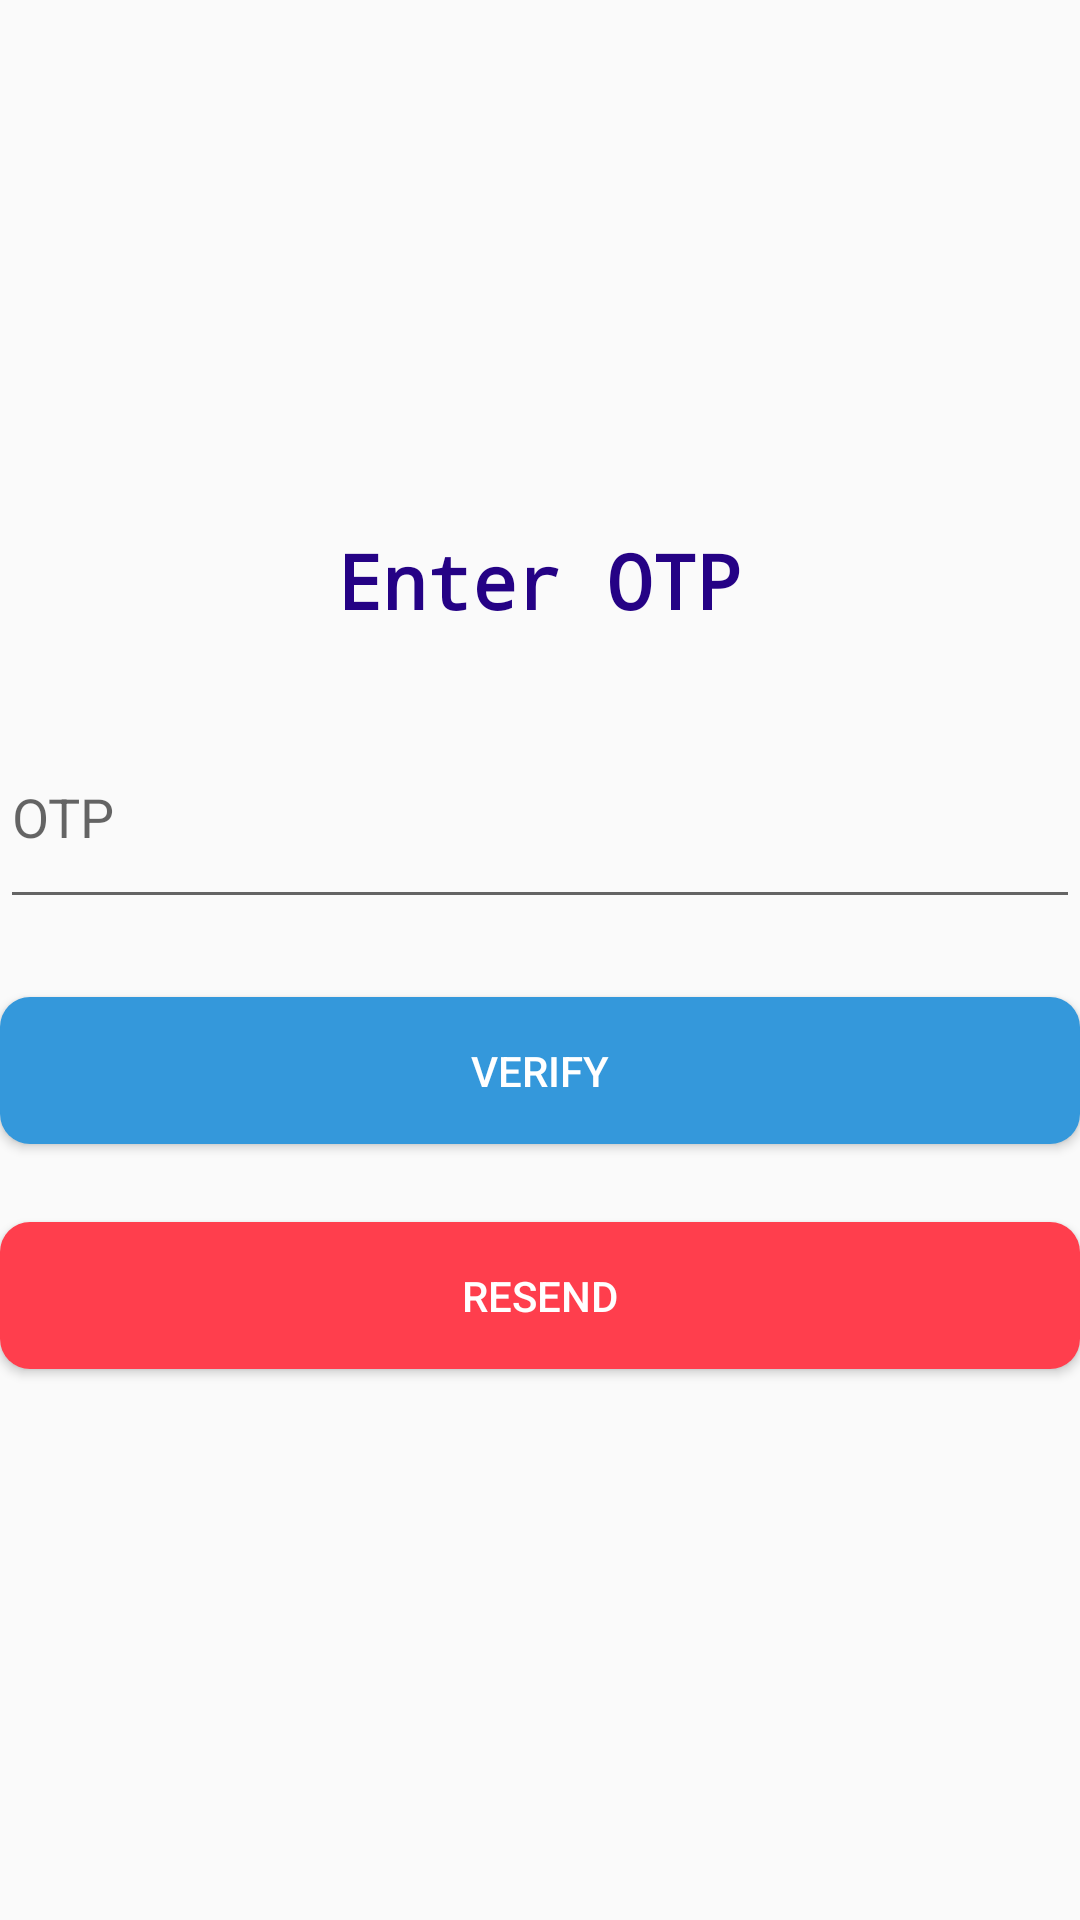

Here is an Android app screen rendered from its layout file. Give the layout XML and the strings, colors and styles it references.
<!-- AndroidManifest.xml: application theme AppTheme -->
<!-- res/layout/activity_chef_verify_phone.xml -->
<?xml version="1.0" encoding="utf-8"?>
<LinearLayout xmlns:android="http://schemas.android.com/apk/res/android"

    android:gravity="center"
    android:layout_margin="25dp"
    android:layout_width="match_parent"
    android:layout_height="match_parent"
    android:orientation="vertical">

    <TextView
        android:layout_width="wrap_content"
        android:layout_height="wrap_content"
        android:text="Enter OTP"
        android:textSize="25sp"
        android:textColor="@color/DarkBlue"
        android:layout_gravity="center"
        android:layout_marginTop="20dp"
        android:padding="10dp"
        android:fontFamily="monospace"
        android:textStyle="bold"/>

    <EditText
        android:id="@+id/phoneno_edittext"
        android:layout_width="match_parent"
        android:layout_height="71dp"
        android:ems="10"
        android:inputType="number"
        android:hint="OTP"
        android:layout_marginTop="15dp"
        />

    <Button
        android:id="@+id/Verify_button"
        android:layout_width="match_parent"
        android:layout_height="wrap_content"
        android:layout_marginTop="26dp"
        android:background="@drawable/btnblue"
        android:textColor="@color/white"
        android:padding="15dp"
        android:text="Verify"

       />


    <Button
        android:id="@+id/Resendotp_button"
        android:layout_width="match_parent"
        android:layout_height="wrap_content"
        android:layout_marginTop="26dp"
        android:background="@drawable/btnred"
        android:text="Resend"
        android:padding="15dp"
        android:textColor="@color/white"
      />

    <TextView
        android:id="@+id/text"
        android:layout_width="match_parent"
        android:layout_height="wrap_content"
        android:layout_gravity="center_horizontal"
        android:layout_marginTop="15dp"
        android:text=""
        android:textAlignment="center"
        android:textColor="@color/gray"
        android:textSize="16dp" />


</LinearLayout>
<!-- resources referenced by this layout -->
<resources>
  <color name="DarkBlue">#250285</color>
  <color name="gray">#7E000000</color>
  <color name="white">#FFFFFF</color>
  <!-- drawable btnblue (drawable) -->
  <?xml version="1.0" encoding="utf-8"?>
  <shape xmlns:android="http://schemas.android.com/apk/res/android">
  
      <solid android:color="@color/blueish"/>
      <corners android:radius="10dp"/>
  </shape>
  <!-- drawable btnred (drawable) -->
  <?xml version="1.0" encoding="utf-8"?>
  <shape xmlns:android="http://schemas.android.com/apk/res/android">
  
      <solid android:color="@color/Red"/>
      <corners android:radius="10dp"/>
  </shape>
  <style name="AppTheme" parent="Theme.AppCompat.Light.DarkActionBar">
          
  
          <item name="colorPrimary">@color/yourSelectedColor</item>
          <item name="colorPrimaryDark">@color/Black</item>
          <item name="colorAccent">@color/darkgray</item>
  
      </style>
  <color name="blueish">#3498DB</color>
  <color name="Red">#FF3E4D</color>
  <color name="yourSelectedColor">#AE1438</color>
  <color name="Black">#000000</color>
  <color name="darkgray">#B2000000</color>
</resources>
